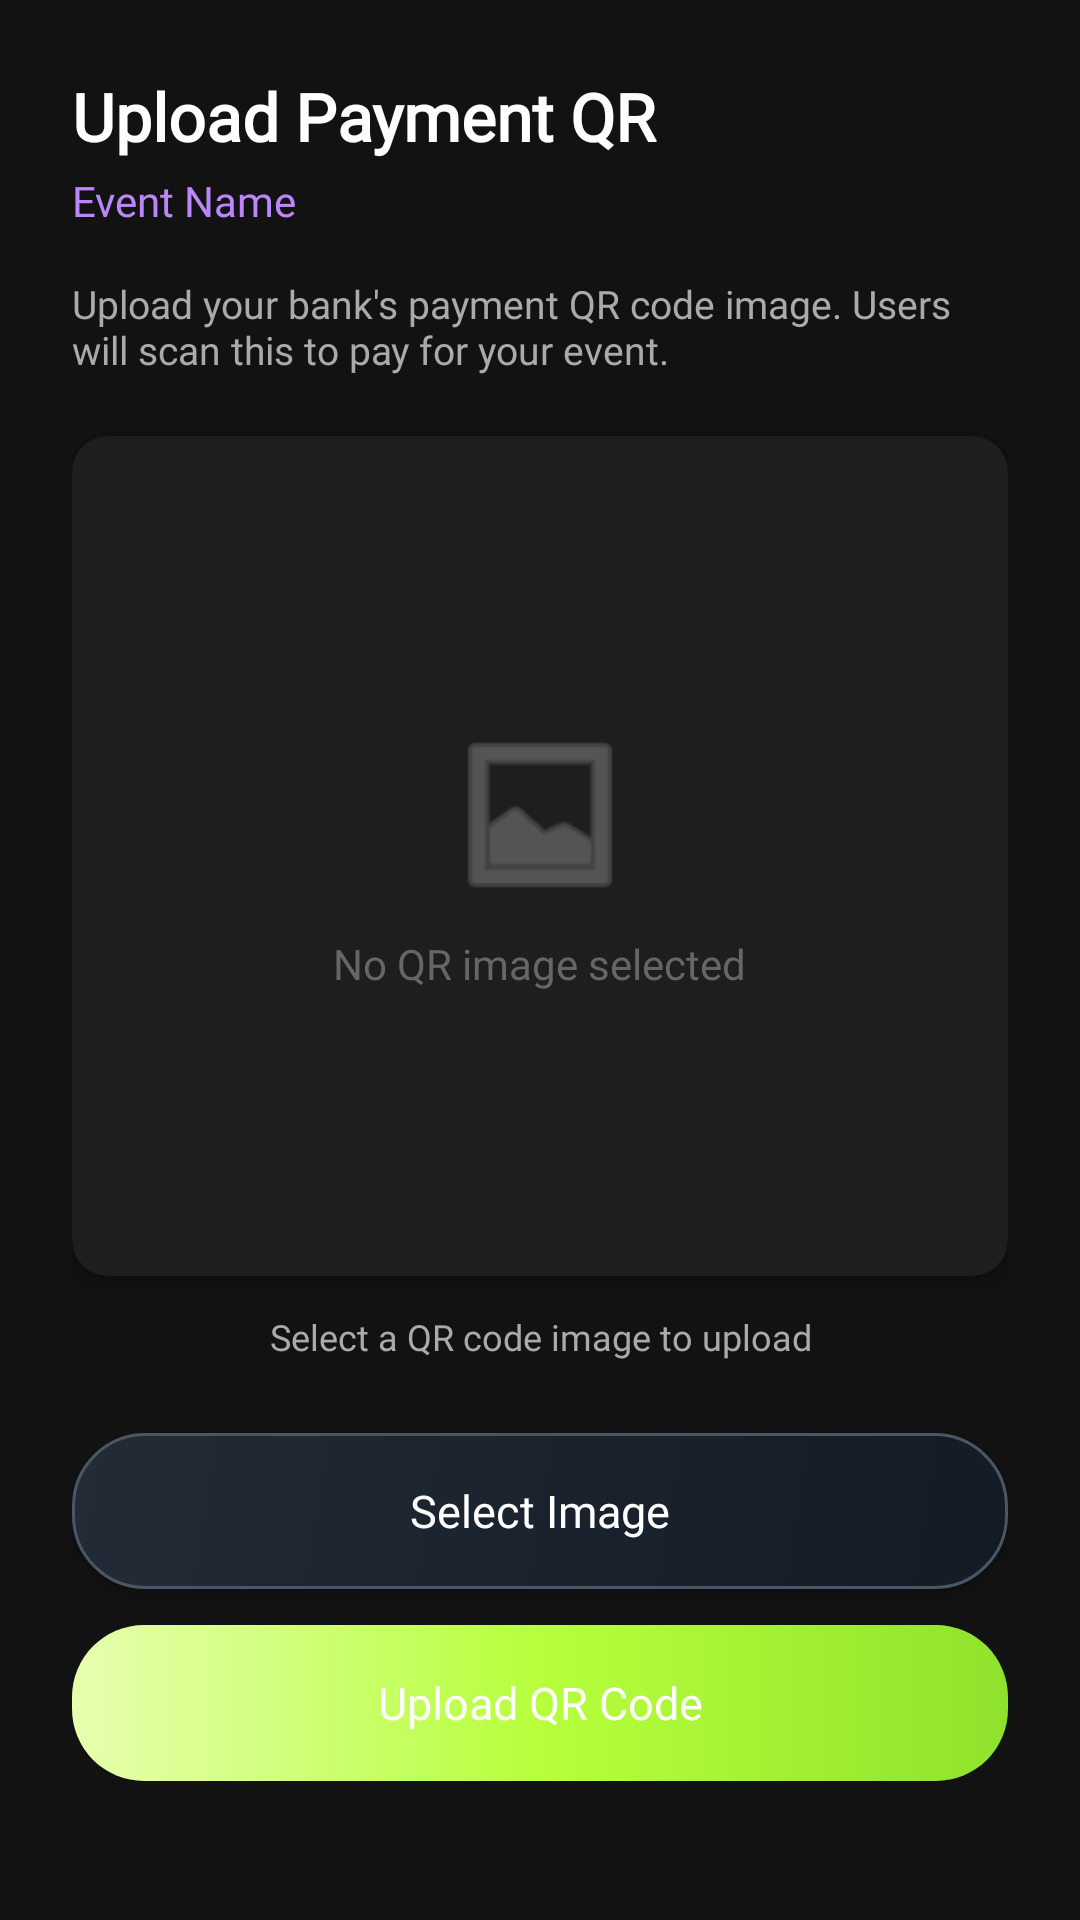

Produce the Android XML layout that renders to this screen, including the resource entries it uses.
<!-- AndroidManifest.xml: application theme Theme.SEprojectpart3 -->
<!-- res/layout/activity_payment_qr_upload.xml -->
<?xml version="1.0" encoding="utf-8"?>
<ScrollView
    xmlns:android="http://schemas.android.com/apk/res/android"
    xmlns:app="http://schemas.android.com/apk/res-auto"
    android:layout_width="match_parent"
    android:layout_height="match_parent"
    android:background="#121212"
    android:fillViewport="true">

    <androidx.constraintlayout.widget.ConstraintLayout
        android:layout_width="match_parent"
        android:layout_height="wrap_content"
        android:padding="24dp">

        
        <TextView
            android:id="@+id/tvHeader"
            android:layout_width="0dp"
            android:layout_height="wrap_content"
            android:fontFamily="@font/poppins"
            android:text="Upload Payment QR"
            android:textColor="#FFFFFF"
            android:textSize="22sp"
            android:textStyle="bold"
            app:layout_constraintEnd_toEndOf="parent"
            app:layout_constraintStart_toStartOf="parent"
            app:layout_constraintTop_toTopOf="parent" />

        
        <TextView
            android:id="@+id/tvEventName"
            android:layout_width="0dp"
            android:layout_height="wrap_content"
            android:layout_marginTop="4dp"
            android:fontFamily="@font/poppins"
            android:text="Event Name"
            android:textColor="#BB86FC"
            android:textSize="14sp"
            app:layout_constraintEnd_toEndOf="parent"
            app:layout_constraintStart_toStartOf="parent"
            app:layout_constraintTop_toBottomOf="@id/tvHeader" />

        
        <TextView
            android:id="@+id/tvInstructions"
            android:layout_width="0dp"
            android:layout_height="wrap_content"
            android:layout_marginTop="16dp"
            android:fontFamily="@font/poppins"
            android:text="Upload your bank's payment QR code image. Users will scan this to pay for your event."
            android:textColor="#AAAAAA"
            android:textSize="13sp"
            app:layout_constraintEnd_toEndOf="parent"
            app:layout_constraintStart_toStartOf="parent"
            app:layout_constraintTop_toBottomOf="@id/tvEventName" />

        
        <androidx.cardview.widget.CardView
            android:id="@+id/cardPreview"
            android:layout_width="0dp"
            android:layout_height="280dp"
            android:layout_marginTop="20dp"
            app:cardBackgroundColor="#1E1E1E"
            app:cardCornerRadius="12dp"
            app:cardElevation="4dp"
            app:layout_constraintEnd_toEndOf="parent"
            app:layout_constraintStart_toStartOf="parent"
            app:layout_constraintTop_toBottomOf="@id/tvInstructions">

            <ImageView
                android:id="@+id/imgQRPreview"
                android:layout_width="match_parent"
                android:layout_height="match_parent"
                android:contentDescription="QR code preview"
                android:padding="16dp"
                android:scaleType="fitCenter"
                android:visibility="gone" />

            
            <LinearLayout
                android:id="@+id/placeholderLayout"
                android:layout_width="match_parent"
                android:layout_height="match_parent"
                android:gravity="center"
                android:orientation="vertical">

                <ImageView
                    android:layout_width="64dp"
                    android:layout_height="64dp"
                    android:alpha="0.4"
                    android:contentDescription="Upload icon"
                    android:src="@android:drawable/ic_menu_gallery"
                    app:tint="#FFFFFF" />

                <TextView
                    android:layout_width="wrap_content"
                    android:layout_height="wrap_content"
                    android:layout_marginTop="8dp"
                    android:fontFamily="@font/poppins"
                    android:text="No QR image selected"
                    android:textColor="#666666"
                    android:textSize="14sp" />

            </LinearLayout>

        </androidx.cardview.widget.CardView>

        
        <TextView
            android:id="@+id/tvUploadStatus"
            android:layout_width="0dp"
            android:layout_height="wrap_content"
            android:layout_marginTop="12dp"
            android:fontFamily="@font/poppins"
            android:text="Select a QR code image to upload"
            android:textColor="#AAAAAA"
            android:textSize="12sp"
            android:gravity="center"
            app:layout_constraintEnd_toEndOf="parent"
            app:layout_constraintStart_toStartOf="parent"
            app:layout_constraintTop_toBottomOf="@id/cardPreview" />

        
        <ProgressBar
            android:id="@+id/progressBarUpload"
            style="?android:attr/progressBarStyleHorizontal"
            android:layout_width="0dp"
            android:layout_height="wrap_content"
            android:layout_marginTop="8dp"
            android:progressTint="#BB86FC"
            android:visibility="gone"
            app:layout_constraintEnd_toEndOf="parent"
            app:layout_constraintStart_toStartOf="parent"
            app:layout_constraintTop_toBottomOf="@id/tvUploadStatus" />

        
        <Button
            android:id="@+id/btnSelectImage"
            android:layout_width="0dp"
            android:layout_height="52dp"
            android:layout_marginTop="24dp"
            android:background="@drawable/bg_button_secondary"
            android:fontFamily="@font/poppins"
            android:text="Select Image"
            android:textAllCaps="false"
            android:textColor="#FFFFFF"
            android:textSize="15sp"
            app:layout_constraintEnd_toEndOf="parent"
            app:layout_constraintStart_toStartOf="parent"
            app:layout_constraintTop_toBottomOf="@id/progressBarUpload" />

        
        <Button
            android:id="@+id/btnUploadQR"
            android:layout_width="0dp"
            android:layout_height="52dp"
            android:layout_marginTop="12dp"
            android:background="@drawable/bg_button_primary"
            android:enabled="false"
            android:fontFamily="@font/poppins"
            android:text="Upload QR Code"
            android:textAllCaps="false"
            android:textColor="#FFFFFF"
            android:textSize="15sp"
            app:layout_constraintEnd_toEndOf="parent"
            app:layout_constraintStart_toStartOf="parent"
            app:layout_constraintTop_toBottomOf="@id/btnSelectImage" />

    </androidx.constraintlayout.widget.ConstraintLayout>

</ScrollView>
<!-- resources referenced by this layout -->
<resources>
  <!-- drawable bg_button_primary (drawable) -->
  <?xml version="1.0" encoding="utf-8"?>
  <shape xmlns:android="http://schemas.android.com/apk/res/android"
      android:shape="rectangle">
      <gradient
          android:angle="0"
          android:startColor="#E7FFAF"
          android:centerColor="#B7FF3C"
          android:endColor="#8FE22C" />
      <corners android:radius="24dp" />
  </shape>
  <!-- drawable bg_button_secondary (drawable) -->
  <?xml version="1.0" encoding="utf-8"?>
  <shape xmlns:android="http://schemas.android.com/apk/res/android"
      android:shape="rectangle">
      <gradient
          android:angle="315"
          android:startColor="#222B36"
          android:endColor="#131B25" />
      <stroke android:width="1dp" android:color="#4A5666" />
      <corners android:radius="24dp" />
  </shape>
  <style name="Theme.SEprojectpart3" parent="Base.Theme.SEprojectpart3" />
  <style name="Base.Theme.SEprojectpart3" parent="Theme.Material3.DayNight.NoActionBar">
          
          
      </style>
</resources>
